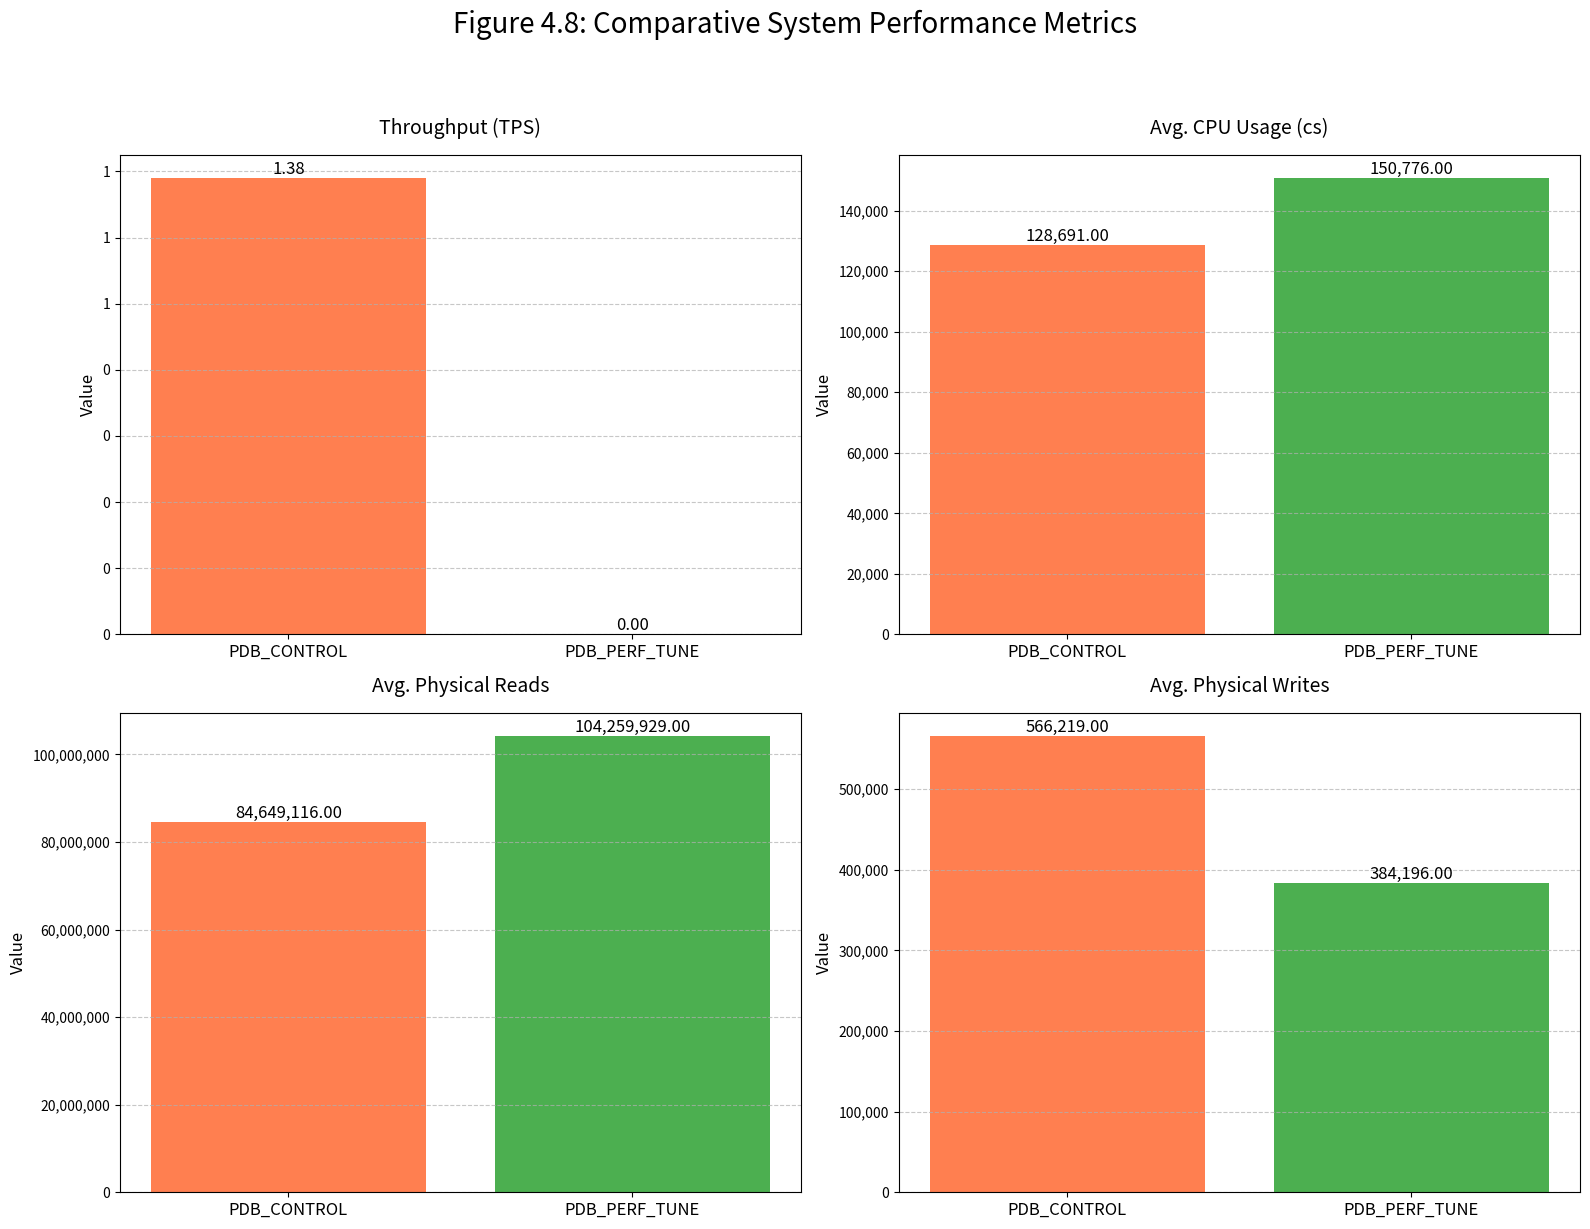

Python code for this plot:
import matplotlib.pyplot as plt
import pandas as pd
import numpy as np

def create_performance_barchart():
    """
    Generates the comparative bar chart for system-level performance
    metrics (Figure 4.8) using the final calculated data.
    """
    print("--- Generating Figure 4.8: Comparative System Performance Metrics ---")

    # 1. --- Final Data from the Monitoring Logs ---
    # This data is based on the programmatic analysis of your 14 log files.
    data = {
        'Metric': ['Throughput (TPS)', 'Avg. CPU Usage (cs)', 'Avg. Physical Reads', 'Avg. Physical Writes'],
        'PDB_CONTROL': [1.38, 128691, 84649116, 566219],
        'PDB_PERF_TUNE': [0.00, 150776, 104259929, 384196]
    }
    df = pd.DataFrame(data)
    
    # --- Create a 2x2 Subplot Layout ---
    fig, axes = plt.subplots(2, 2, figsize=(16, 12))
    fig.suptitle('Figure 4.8: Comparative System Performance Metrics', fontsize=20, y=1.02)
    
    # Flatten the 2x2 array of axes for easy iteration
    axes = axes.flatten()
    
    colors = ['#FF7F50', '#4CAF50'] # Custom colors for Control and Tuned

    # 2. --- Generate a Bar Chart for Each Metric ---
    for i, metric in enumerate(df['Metric']):
        ax = axes[i]
        pdb_names = ['PDB_CONTROL', 'PDB_PERF_TUNE']
        values = [df[df['Metric'] == metric]['PDB_CONTROL'].values[0], 
                  df[df['Metric'] == metric]['PDB_PERF_TUNE'].values[0]]

        bars = ax.bar(pdb_names, values, color=colors)
        
        # Add titles and labels
        ax.set_title(metric, fontsize=14, pad=15)
        ax.set_ylabel('Value', fontsize=12)
        ax.tick_params(axis='x', labelsize=12)
        ax.grid(axis='y', linestyle='--', alpha=0.7)
        
        # Format y-axis ticks to be more readable (e.g., with commas)
        ax.get_yaxis().set_major_formatter(
            plt.FuncFormatter(lambda x, p: format(int(x), ',')))

        # Add data labels on top of the bars
        for bar in bars:
            yval = bar.get_height()
            ax.text(bar.get_x() + bar.get_width()/2.0, yval, 
                    f'{yval:,.2f}', 
                    va='bottom',  # Align text above the bar
                    ha='center', 
                    fontsize=12)

    # 3. --- Finalize and Save the Figure ---
    plt.tight_layout(rect=[0, 0, 1, 0.98]) # Adjust layout to make room for the suptitle
    
    output_path = 'final_figure_4_8_system_performance.png'
    plt.savefig(output_path, dpi=300, bbox_inches='tight')
    print(f"-> Bar chart saved successfully as '{output_path}'")

# --- Run the function ---
if __name__ == "__main__":
    create_performance_barchart()